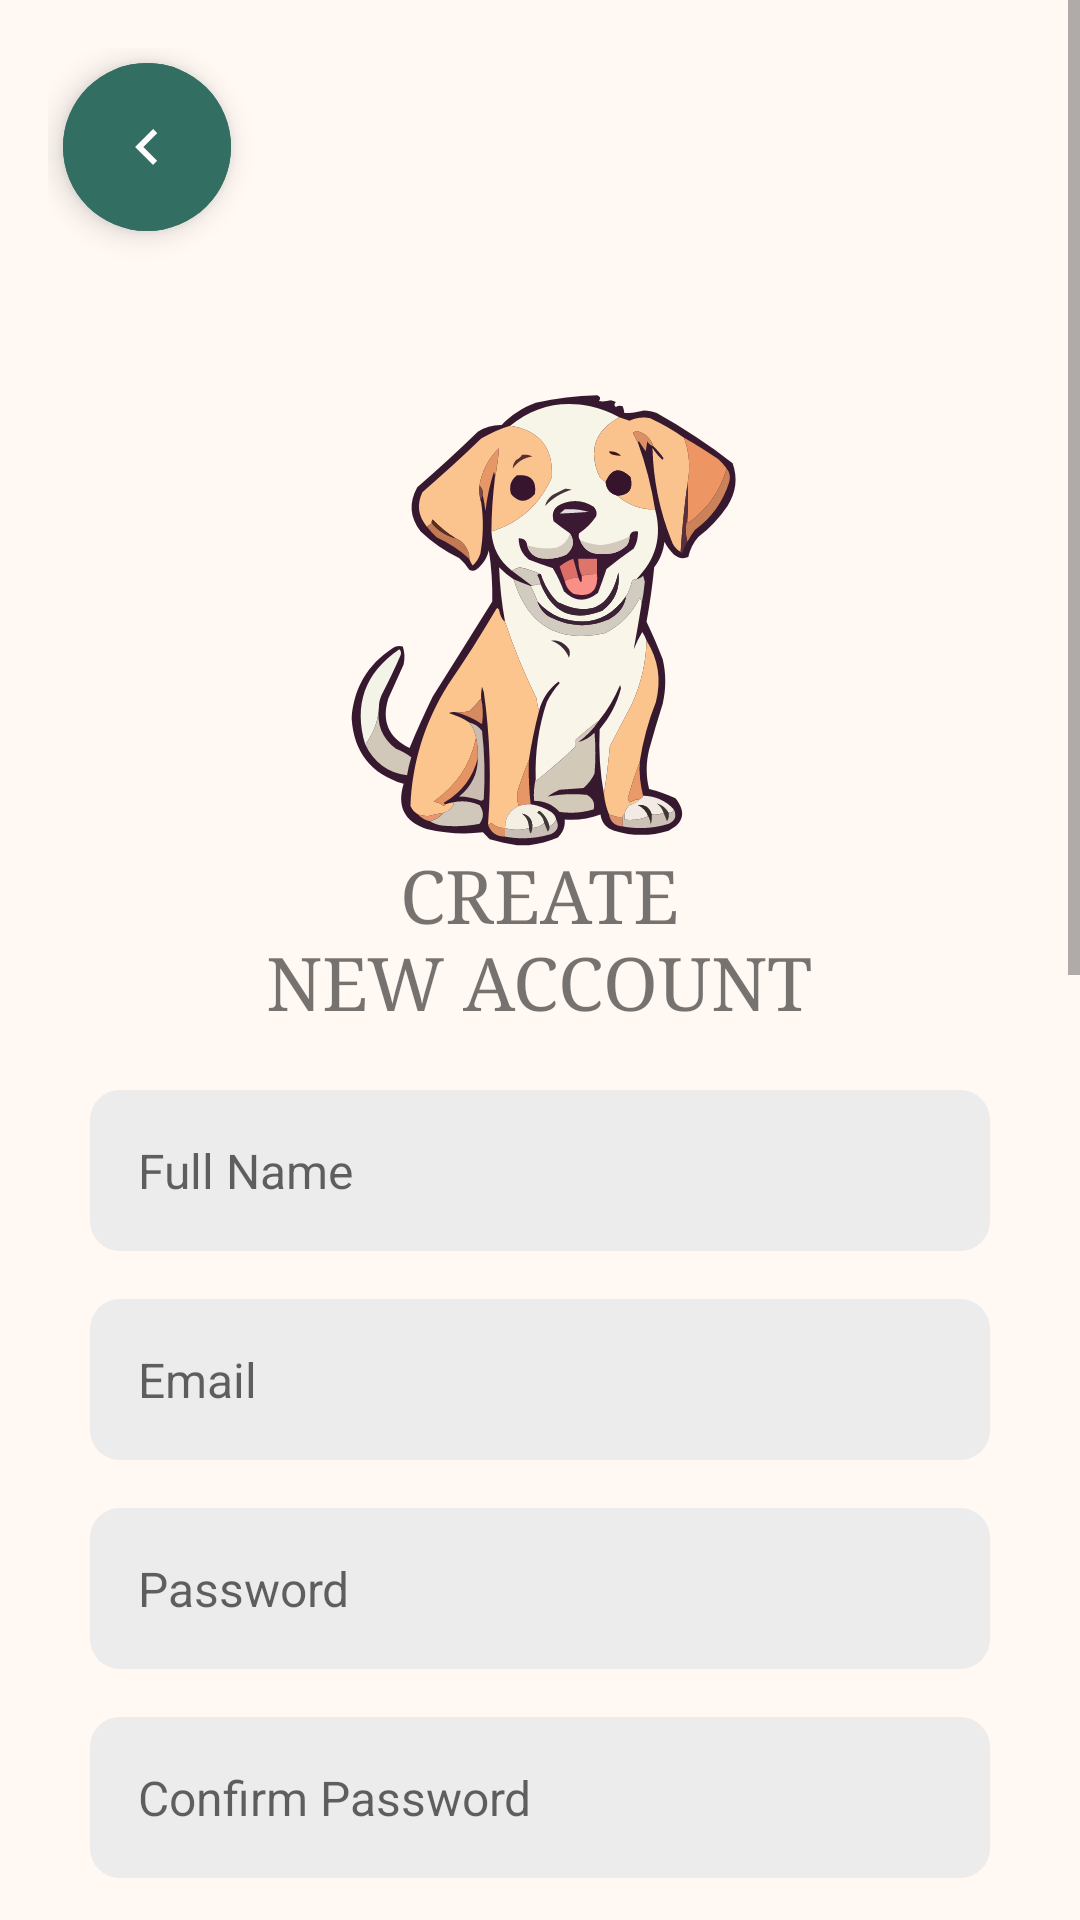

This screen was rendered from an Android layout file. Write that file and the resources it references.
<!-- AndroidManifest.xml: application theme Theme.SimbasFriends -->
<!-- res/layout/activity_register.xml -->
<?xml version="1.0" encoding="utf-8"?>
<ScrollView xmlns:android="http://schemas.android.com/apk/res/android"
    xmlns:tools="http://schemas.android.com/tools"
    xmlns:app="http://schemas.android.com/apk/res-auto"
    android:layout_width="match_parent"
    android:layout_height="match_parent"
    android:fillViewport="true"
    android:background="@color/background_color"
    tools:context=".activities.LoginActivity">

    <androidx.appcompat.widget.LinearLayoutCompat
        android:layout_width="match_parent"
        android:layout_height="wrap_content"
        android:orientation="vertical"
        android:padding="16dp"
        android:gravity="center_horizontal">

        
        <com.google.android.material.floatingactionbutton.ExtendedFloatingActionButton
            android:id="@+id/activity_register_Back_Arrow"
            android:layout_width="wrap_content"
            android:layout_height="wrap_content"
            android:backgroundTint="@color/dark_green"
            android:layout_margin="5dp"
            android:textSize="20sp"
            app:icon="@drawable/back_arrow"
            app:iconTint="@color/white"
            android:layout_gravity="start"
            android:contentDescription="@string/back_arrow" />

        
        <androidx.appcompat.widget.AppCompatImageView
            android:layout_width="200dp"
            android:layout_height="200dp"
            android:layout_gravity="center_horizontal"
            android:src="@drawable/register_logo" />

        
        <androidx.appcompat.widget.AppCompatTextView
            android:layout_width="wrap_content"
            android:layout_height="wrap_content"
            android:text="@string/create_new_account"
            android:textAlignment="center"
            android:textSize="12pt"
            android:fontFamily="serif"
            android:layout_gravity="center_horizontal" />

        
        <androidx.appcompat.widget.AppCompatEditText
            android:id="@+id/register_activity_Name_Textedit"
            android:layout_width="@dimen/welcome_btn"
            android:layout_height="wrap_content"
            android:layout_marginTop="20dp"
            android:hint="@string/full_name"
            android:layout_marginBottom="16dp"
            android:padding="16dp"
            android:textSize="16sp"
            android:singleLine="true"
            android:background="@drawable/rounded_edittext_background" />

        
        <androidx.appcompat.widget.AppCompatEditText
            android:id="@+id/register_register_activity_Email_Textedit"
            android:layout_width="@dimen/welcome_btn"
            android:layout_height="wrap_content"
            android:hint="@string/email_hint"
            android:layout_marginBottom="16dp"
            android:padding="16dp"
            android:textSize="16sp"
            android:singleLine="true"
            android:background="@drawable/rounded_edittext_background" />

        
        <androidx.appcompat.widget.AppCompatEditText
            android:id="@+id/register_activity_Password_Textedit"
            android:layout_width="@dimen/welcome_btn"
            android:layout_height="wrap_content"
            android:hint="@string/password_hint"
            android:layout_marginBottom="16dp"
            android:padding="16dp"
            android:textSize="16sp"
            android:inputType="textPassword"
            android:singleLine="true"
            android:background="@drawable/rounded_edittext_background" />

        
        <androidx.appcompat.widget.AppCompatEditText
            android:id="@+id/register_activity_ConfirmPassword_Textedit"
            android:layout_width="@dimen/welcome_btn"
            android:layout_height="wrap_content"
            android:hint="@string/confirm_password"
            android:layout_marginBottom="16dp"
            android:padding="16dp"
            android:textSize="16sp"
            android:inputType="textPassword"
            android:singleLine="true"
            android:background="@drawable/rounded_edittext_background" />

        
        <androidx.appcompat.widget.AppCompatTextView
            android:layout_width="wrap_content"
            android:layout_height="wrap_content"
            android:text="@string/tell_us_about_your_dog"
            android:textSize="16sp"
            android:textColor="@color/black"
            android:layout_marginTop="20dp"
            android:layout_marginBottom="8dp"
            android:fontFamily="serif"
            android:layout_gravity="center_horizontal"/>

        
        <androidx.appcompat.widget.AppCompatEditText
            android:id="@+id/register_activity_DogName_Textedit"
            android:layout_width="@dimen/welcome_btn"
            android:layout_height="wrap_content"
            android:hint="@string/dog_s_name"
            android:layout_marginBottom="16dp"
            android:padding="16dp"
            android:textSize="16sp"
            android:singleLine="true"
            android:background="@drawable/rounded_edittext_background" />

        
        <androidx.appcompat.widget.AppCompatTextView
            android:layout_width="wrap_content"
            android:layout_height="wrap_content"
            android:text="@string/select_your_dog_s_traits"
            android:textSize="16sp"
            android:textColor="@color/black"
            android:layout_marginBottom="8dp"
            android:fontFamily="serif"
            android:layout_gravity="center_horizontal"/>

        
        <AutoCompleteTextView
            android:id="@+id/register_activity_friendlinessDropdown"
            android:layout_width="match_parent"
            android:layout_height="wrap_content"
            android:hint="@string/social_pawprint"
            android:background="@drawable/rounded_edittext_background"
            android:padding="12dp"
            android:textSize="16sp"
            android:drawableEnd="@android:drawable/arrow_down_float"
            android:focusable="false"
            android:focusableInTouchMode="false"
            android:clickable="true"
            android:layout_marginBottom="10dp"
            android:inputType="none"/>


        
        <AutoCompleteTextView
            android:id="@+id/register_activity_sizeDropdown"
            android:layout_width="match_parent"
            android:layout_height="wrap_content"
            android:hint="@string/paw_size_scale"
            android:background="@drawable/rounded_edittext_background"
            android:padding="12dp"
            android:textSize="16sp"
            android:drawableEnd="@android:drawable/arrow_down_float"
            android:focusable="false"
            android:focusableInTouchMode="false"
            android:clickable="true"
            android:layout_marginBottom="10dp"
            android:inputType="none"/>

        
        <AutoCompleteTextView
            android:id="@+id/register_activity_energyDropdown"
            android:layout_width="match_parent"
            android:layout_height="wrap_content"
            android:hint="@string/zoomie_meter"
            android:background="@drawable/rounded_edittext_background"
            android:padding="12dp"
            android:textSize="16sp"
            android:drawableEnd="@android:drawable/arrow_down_float"
            android:focusable="false"
            android:focusableInTouchMode="false"
            android:layout_marginBottom="10dp"
            android:clickable="true"
            android:inputType="none"/>


        
        <com.google.android.material.button.MaterialButton
            android:id="@+id/register_activity_SelectPic_Button"
            android:layout_width="@dimen/welcome_btn"
            android:layout_height="wrap_content"
            android:text="Select Your Profile Picture"
            android:backgroundTint="@color/dark_green"
            app:cornerRadius="10dp"
            android:layout_marginTop="16dp"
            android:layout_marginBottom="20dp" />

        
        <androidx.appcompat.widget.AppCompatImageView
            android:id="@+id/register_activity_profileImageView"
            android:layout_width="120dp"
            android:layout_height="120dp"
            android:layout_gravity="center_horizontal"
            android:scaleType="centerCrop"
            android:layout_marginBottom="16dp"
            android:background="@drawable/circle_background"/>

        
        <com.google.android.material.button.MaterialButton
            android:id="@+id/register_activity_Sign_Up_Button"
            android:layout_width="@dimen/welcome_btn"
            android:layout_height="wrap_content"
            android:text="@string/sign_up"
            android:backgroundTint="@color/dark_green"
            app:cornerRadius="10dp"
            android:layout_marginBottom="20dp" />

    </androidx.appcompat.widget.LinearLayoutCompat>
</ScrollView>
<!-- resources referenced by this layout -->
<resources>
  <color name="background_color">#fff8f3</color>
  <color name="black">#FF000000</color>
  <color name="dark_green">#326e62</color>
  <color name="white">#FFFFFFFF</color>
  <dimen name="welcome_btn">300dp</dimen>
  <!-- drawable back_arrow (drawable) -->
  <?xml version="1.0" encoding="utf-8"?>
  <vector xmlns:android="http://schemas.android.com/apk/res/android"
      android:width="24dp"
      android:height="24dp"
      android:viewportWidth="24"
      android:viewportHeight="24">
      <path
          android:fillColor="@color/white"
          android:pathData="M15.41,7.41L10.83,12l4.58,4.59L14,18l-6,-6l6,-6L15.41,7.41z" />
  </vector>
  <!-- drawable circle_background (drawable) -->
  <shape xmlns:android="http://schemas.android.com/apk/res/android"
      android:shape="oval">
  
      <solid android:color="@color/background_color" />
  
      <size
          android:width="120dp"
          android:height="120dp" />
  
      <stroke
          android:width="2dp"
          android:color="@color/dark_green" />
  </shape>
  <!-- drawable register_logo: vector/xml drawable (drawable, 26068 chars, omitted) -->
  <!-- drawable rounded_edittext_background (drawable) -->
  <?xml version="1.0" encoding="utf-8"?>
  <shape xmlns:android="http://schemas.android.com/apk/res/android"
      android:shape="rectangle">
      <solid android:color="@color/text_edit" />
      <corners android:radius="10dp" />
  
  </shape>
  <string name="back_arrow">back arrow</string>
  <string name="confirm_password">Confirm Password</string>
  <string name="create_new_account">CREATE\nNEW ACCOUNT</string>
  <string name="dog_s_name">Dog\'s Name</string>
  <string name="email_hint">Email</string>
  <string name="full_name">Full Name</string>
  <string name="password_hint">Password</string>
  <string name="paw_size_scale">📏 Paw Size Scale</string>
  <string name="select_your_dog_s_traits">Select your dog\'s traits</string>
  <string name="sign_up">Sign up</string>
  <string name="social_pawprint">🐾 Social Pawprint</string>
  <string name="tell_us_about_your_dog">Tell us about your dog</string>
  <string name="zoomie_meter">⚡ Zoomie Meter</string>
  <style name="Theme.SimbasFriends" parent="Base.Theme.SimbasFriends" />
  <color name="text_edit">#ececec</color>
  <style name="Base.Theme.SimbasFriends" parent="Theme.MaterialComponents.Light.NoActionBar">
          
          
      </style>
</resources>
